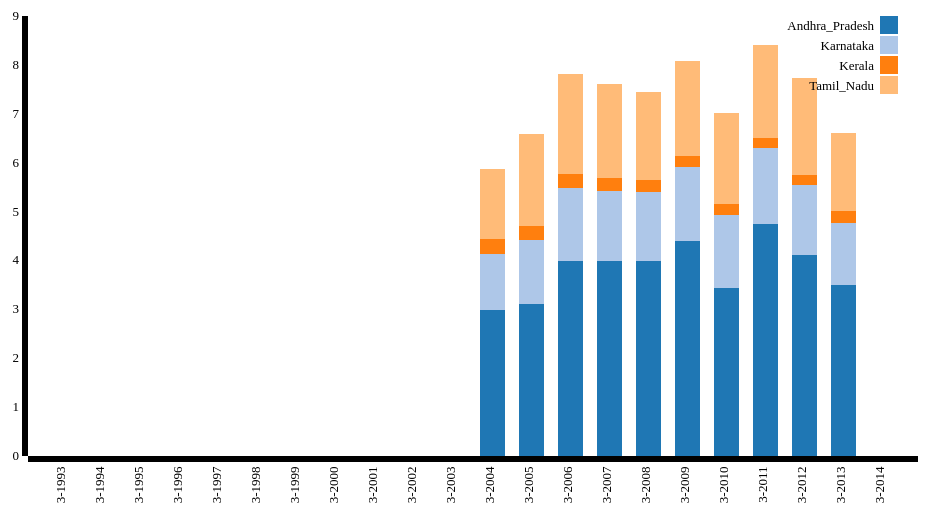
D3 v3 page, settled after 360 driven frames (6 s of simulated time); the page loaded 1 data file(s).







        var xData = ["Andhra_Pradesh",
"Karnataka","Kerala","Tamil_Nadu",

];



        var margin = { top: 20, right: 50, bottom: 140, left: 60 },

            width = 1000 - margin.left - margin.right,

            height = 600 - margin.top - margin.bottom;



        var x = d3.scale.ordinal()

            .rangeRoundBands([0, width], .35);



        var y = d3.scale.linear()

            .rangeRound([height, 0]);



        var color = d3.scale.category20();



        var xAxis = d3.svg.axis()

            .scale(x)

            .orient("bottom");



        var yAxis = d3.svg.axis()

            .scale(y)

            .orient("left")

           


            
            



        var svg = d3.select("body").append("svg")

            .attr("width", width + margin.left + margin.right)

            .attr("height", height + margin.top + margin.bottom)

            .append("g")

            .attr("transform", "translate(" + margin.left + "," + margin.top + ")");



        d3.json("../JSON/Rice.json", function (error, data) {



            data.forEach(function (d) {

                d.year = d.year;

                d.Andhra_Pradesh = +d.Andhra_Pradesh;

                d.Karnataka = +d.Karnataka;

                 d.Kerala = d.Kerala;
                d.Tamil_Nadu = d.Tamil_Nadu;



            });



            var dataIntermediate = xData.map(function (c) {

                return data.map(function (d) {

                    return { x: d.year, y: d[c] };

                });

            });



            var dataStackLayout = d3.layout.stack()(dataIntermediate);



            x.domain(dataStackLayout[0].map(function (d) {

                return d.x;

            }));



            y.domain([0,

                d3.max(dataStackLayout[dataStackLayout.length - 1],

                    function (d) { return d.y0 + d.y; })

            ])

                .nice();

            var layer = svg.selectAll(".stack")

                .data(dataStackLayout)

                .enter().append("g")

                .attr("class", "stack")

                .style("fill", function (d, i) {

                    return color(i);

                });



            layer.selectAll("rect")

                .data(function (d) {

                    return d;

                })

                .enter().append("rect")

                .attr("x", function (d) {

                    return x(d.x);

                })

                .attr("y", function (d) {

                    return y(d.y + d.y0);

                })

                .attr("height", function (d) {

                    return y(d.y0) - y(d.y + d.y0);

                })

                .attr("width", x.rangeBand());



            svg.append("g")

                .attr("class", "axis")

                .attr("transform", "translate(0," + height + ")")

                .call(xAxis)

                .selectAll("text")

                .style("text-anchor", "end")

                .attr("dx", "-.8em")

                .attr("dy", "-.55em")

                .attr("transform", "rotate(-90)");



            svg.append("g")

                .attr("class", "axis")

                .call(yAxis);





       var legend = svg.selectAll(".legend")
              .data(xData.slice())
              .enter().append("g")
              .attr("class", "legend")
              .attr("transform", function (d, i) { return "translate(-20," + i * 20 + ")"; });
              legend.append("rect")
              .attr("x", width - 18)
              .attr("width", 18)
              .attr("height", 18);

              legend.append("text")
              .attr("x", width - 24)
              .attr("y", 9)
              .attr("dy", ".35em")
              .style("text-anchor", "end")
              .text(function (d) { return d; });
              legend.select("rect")
              .style("fill", function (d, i) {
                  return color(i);
              })

        });

    

### data: ../JSON/Rice.json
[
 {
  "year": "3-1993",
  "Andhra_Pradesh": 0,
  "Karnataka": 0,
  "Kerala": 0,
  "Tamil_Nadu": 0
 },
 {
  "year": "3-1994",
  "Andhra_Pradesh": 0,
  "Karnataka": 0,
  "Kerala": 0,
  "Tamil_Nadu": 0
 },
 {
  "year": "3-1995",
  "Andhra_Pradesh": 0,
  "Karnataka": 0,
  "Kerala": 0,
  "Tamil_Nadu": 0
 },
 {
  "year": "3-1996",
  "Andhra_Pradesh": 0,
  "Karnataka": 0,
  "Kerala": 0,
  "Tamil_Nadu": 0
 },
 {
  "year": "3-1997",
  "Andhra_Pradesh": 0,
  "Karnataka": 0,
  "Kerala": 0,
  "Tamil_Nadu": 0
 },
 {
  "year": "3-1998",
  "Andhra_Pradesh": 0,
  "Karnataka": 0,
  "Kerala": 0,
  "Tamil_Nadu": 0
 },
 {
  "year": "3-1999",
  "Andhra_Pradesh": 0,
  "Karnataka": 0,
  "Kerala": 0,
  "Tamil_Nadu": 0
 },
 {
  "year": "3-2000",
  "Andhra_Pradesh": 0,
  "Karnataka": 0,
  "Kerala": 0,
  "Tamil_Nadu": 0
 },
 "... 14 more items"
]